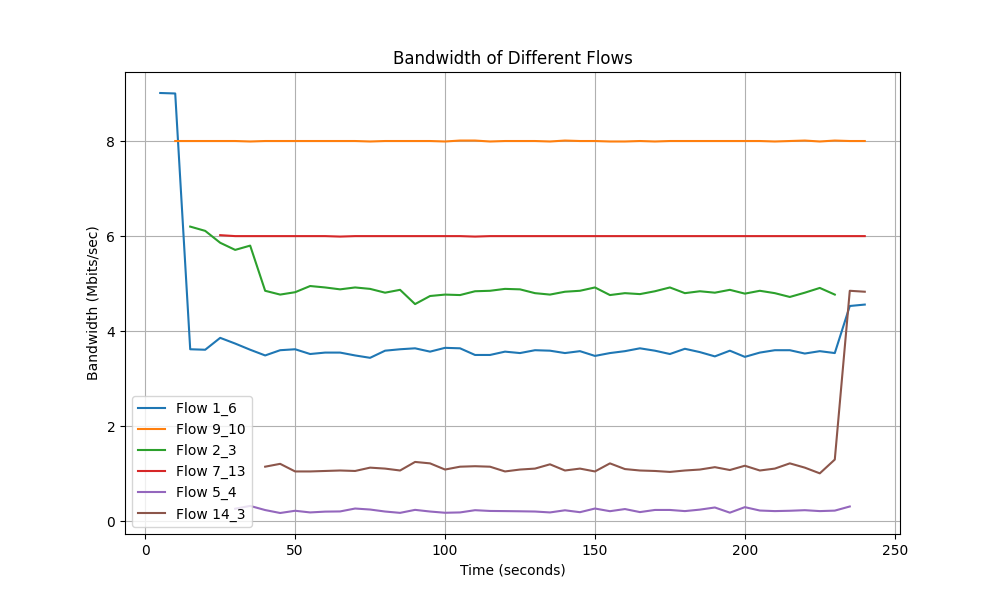

Source data for this figure (header and first rows):
Time, Flow 1_6 Bandwidth, Flow 9_10 Bandwidth, Flow 2_3 Bandwidth, Flow 7_13 Bandwidth, Flow 5_4 Bandwidth, Flow 14_3 Bandwidth
5.0, 9.01, 0.0, 0.0, 0.0, 0.0, 0.0
10.0, 9.0, 8.0, 0.0, 0.0, 0.0, 0.0
15.0, 3.62, 8.0, 6.2, 0.0, 0.0, 0.0
20.0, 3.61, 8.0, 6.11, 0.0, 0.0, 0.0
25.0, 3.86, 8.0, 5.86, 6.02, 0.0, 0.0
30.0, 3.74, 8.0, 5.71, 6.0, 0.266, 0.0
35.0, 3.61, 7.99, 5.8, 6.0, 0.325, 0.0
40.0, 3.49, 8.0, 4.85, 6.0, 0.238, 1.15
45.0, 3.6, 8.0, 4.77, 6.0, 0.176, 1.21
50.0, 3.62, 8.0, 4.82, 6.0, 0.223, 1.05
55.0, 3.52, 8.0, 4.95, 6.0, 0.188, 1.05
60.0, 3.55, 8.0, 4.92, 6.0, 0.205, 1.06
65.0, 3.55, 8.0, 4.88, 5.99, 0.209, 1.07
70.0, 3.49, 8.0, 4.92, 6.0, 0.27, 1.06
75.0, 3.44, 7.99, 4.89, 6.0, 0.249, 1.13
80.0, 3.59, 8.0, 4.81, 6.0, 0.207, 1.11
85.0, 3.62, 8.0, 4.87, 6.0, 0.179, 1.07
90.0, 3.64, 8.0, 4.57, 6.0, 0.242, 1.25
95.0, 3.57, 8.0, 4.74, 6.0, 0.207, 1.22
100.0, 3.65, 7.99, 4.77, 6.0, 0.181, 1.09
105.0, 3.64, 8.01, 4.76, 6.0, 0.188, 1.15
110.0, 3.5, 8.01, 4.84, 5.99, 0.235, 1.16
115.0, 3.5, 7.99, 4.85, 6.0, 0.219, 1.15
120.0, 3.57, 8.0, 4.89, 6.0, 0.216, 1.05
125.0, 3.54, 8.0, 4.88, 6.0, 0.212, 1.09
130.0, 3.6, 8.0, 4.8, 6.0, 0.207, 1.11
135.0, 3.59, 7.99, 4.77, 6.0, 0.188, 1.2
140.0, 3.54, 8.01, 4.83, 6.0, 0.233, 1.07
145.0, 3.58, 8.0, 4.85, 6.0, 0.193, 1.11
150.0, 3.48, 8.0, 4.92, 6.0, 0.27, 1.05
155.0, 3.54, 7.99, 4.76, 6.0, 0.214, 1.22
160.0, 3.58, 7.99, 4.8, 6.0, 0.259, 1.1
165.0, 3.64, 8.0, 4.78, 6.0, 0.195, 1.07
170.0, 3.59, 7.99, 4.84, 6.0, 0.24, 1.06
175.0, 3.52, 8.0, 4.92, 6.0, 0.24, 1.04
180.0, 3.63, 8.0, 4.8, 6.0, 0.216, 1.07
185.0, 3.56, 8.0, 4.84, 6.0, 0.247, 1.09
190.0, 3.47, 8.0, 4.81, 6.0, 0.292, 1.14
195.0, 3.59, 8.0, 4.87, 6.0, 0.183, 1.08
200.0, 3.46, 8.0, 4.79, 6.0, 0.299, 1.17
205.0, 3.55, 8.0, 4.85, 6.0, 0.228, 1.07
210.0, 3.6, 7.99, 4.8, 6.0, 0.216, 1.11
215.0, 3.6, 8.0, 4.72, 6.0, 0.223, 1.22
220.0, 3.53, 8.01, 4.81, 6.0, 0.235, 1.13
225.0, 3.58, 7.99, 4.91, 6.0, 0.216, 1.01
230.0, 3.54, 8.01, 4.77, 6.0, 0.226, 1.3
235.0, 4.53, 8.0, 0.0, 6.0, 0.313, 4.85
240.0, 4.56, 8.0, 0.0, 6.0, 0.0, 4.83
